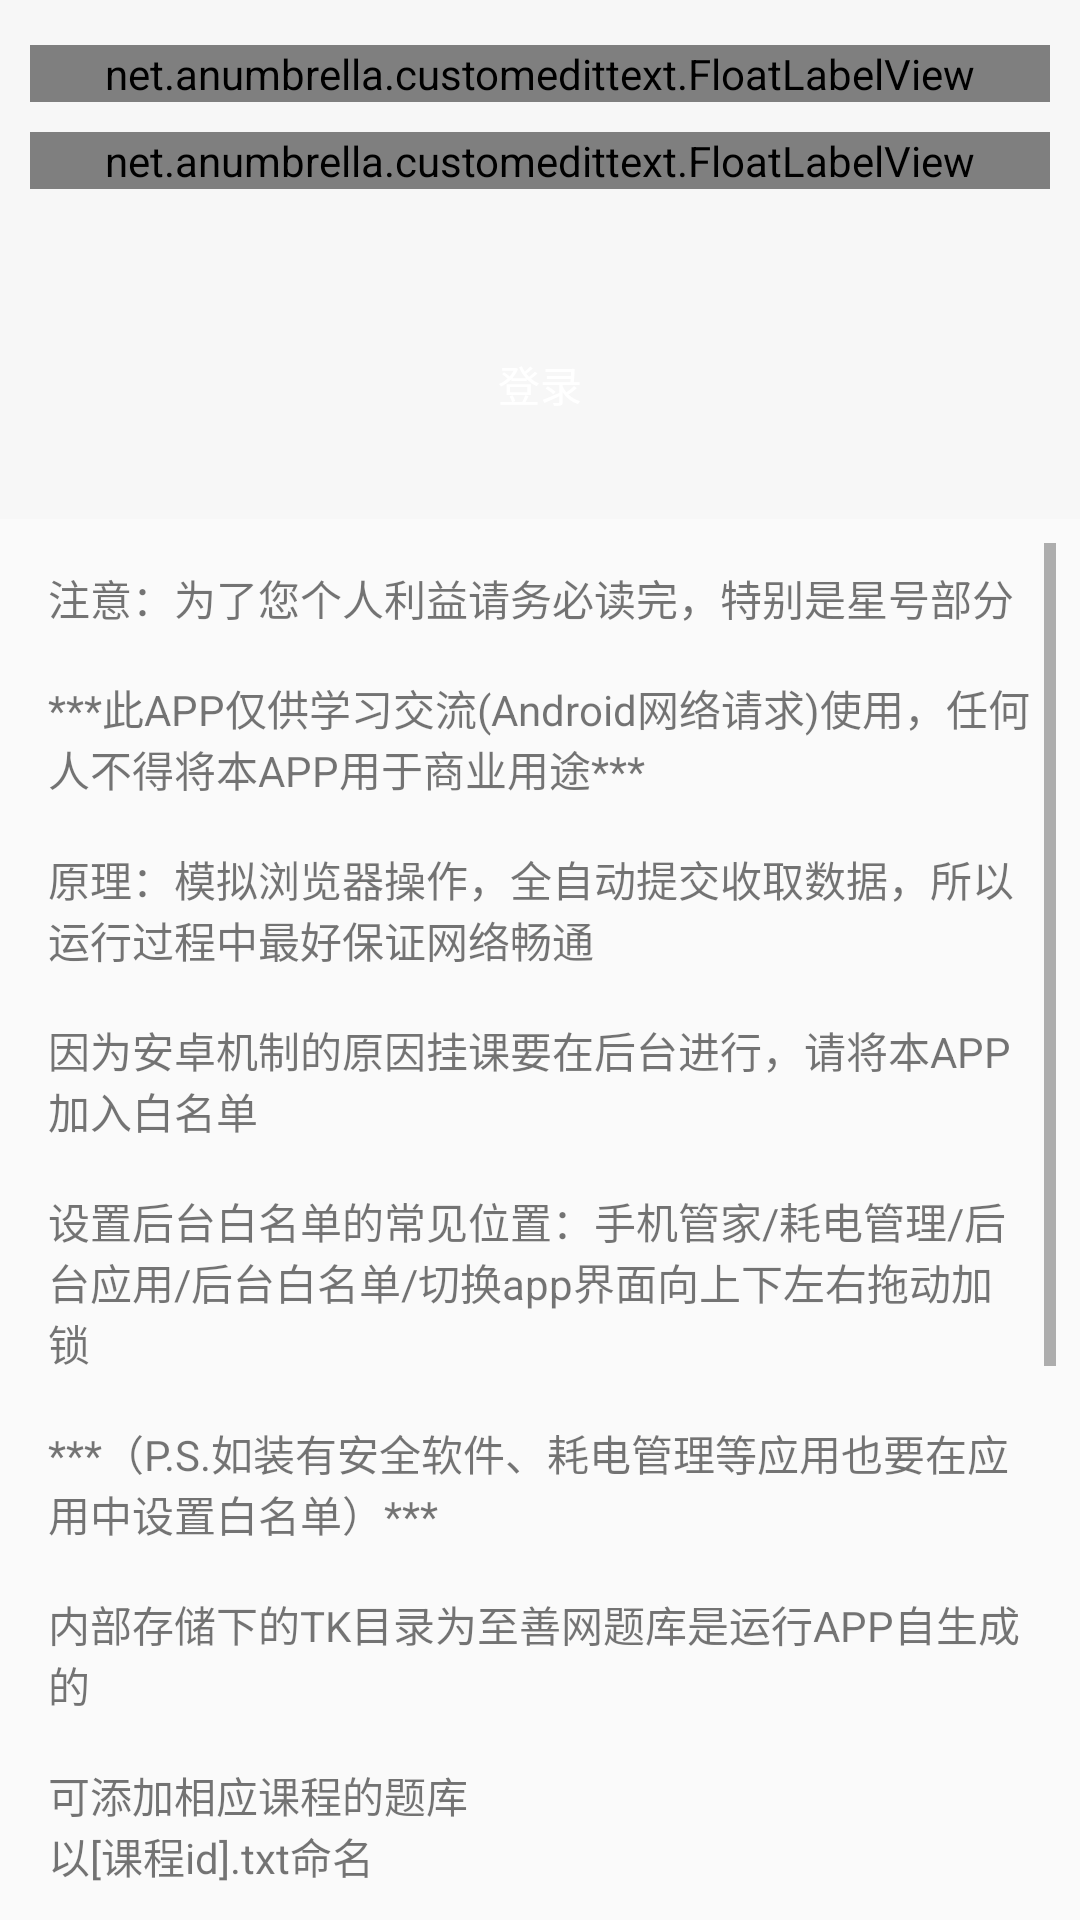

Here is an Android app screen rendered from its layout file. Give the layout XML and the strings, colors and styles it references.
<!-- AndroidManifest.xml: application theme AppTheme -->
<!-- res/layout/activity_login.xml -->
<?xml version="1.0" encoding="utf-8"?>
<RelativeLayout xmlns:android="http://schemas.android.com/apk/res/android"
    xmlns:app="http://schemas.android.com/apk/res-auto"
    xmlns:tools="http://schemas.android.com/tools"
    android:id="@+id/activity_main"
    android:layout_width="match_parent"
    android:layout_height="match_parent"
    tools:context="net.anumbrella.zhishan.activity.LoginActivity">


    <LinearLayout
        android:id="@+id/loginLayout"
        android:layout_width="match_parent"
        android:layout_height="wrap_content"
        android:background="@color/bg_color"
        android:orientation="vertical"
        android:paddingTop="5dip">

        <net.anumbrella.customedittext.FloatLabelView
            android:id="@+id/login_user"
            android:layout_width="match_parent"
            android:layout_height="wrap_content"
            android:layout_marginLeft="10dip"
            android:layout_marginRight="10dip"
            android:layout_marginTop="10dip"
            android:hint="账号"
            android:layout="@layout/custom_edittext"
            android:textColorHint="@color/hint_text_color"
            app:bottomDistance="2dip"
            app:leftDistance="1dip" />

        <net.anumbrella.customedittext.FloatLabelView
            android:id="@+id/login_password"
            android:layout_width="match_parent"
            android:layout_height="wrap_content"
            android:layout_marginLeft="10dip"
            android:layout_marginRight="10dip"
            android:layout_marginTop="10dip"
            android:hint="密码"
            android:layout="@layout/custom_edittext"
            android:textColorHint="@color/hint_text_color"
            app:bottomDistance="2dip"
            app:leftDistance="1dip" />

        <RelativeLayout
            android:layout_width="match_parent"
            android:layout_height="match_parent"
            android:layout_marginBottom="20dip"
            android:layout_marginTop="40dip">

            <LinearLayout
                android:layout_width="match_parent"
                android:layout_height="wrap_content"
                android:gravity="center"
                android:orientation="horizontal">

                <Button
                    android:id="@+id/btn_login"
                    android:layout_width="0dip"
                    android:layout_height="50dip"
                    android:layout_marginLeft="20dip"
                    android:layout_marginRight="20dip"
                    android:layout_weight="1"
                    android:background="@drawable/button_login"
                    android:text="登录"
                    android:textColor="@color/white"
                    android:textSize="@dimen/text_size_18sp" />
            </LinearLayout>
        </RelativeLayout>

    </LinearLayout>

    <LinearLayout
        android:layout_width="match_parent"
        android:layout_height="wrap_content"
        android:layout_below="@+id/loginLayout"
        android:padding="8dip">

        <ScrollView
            android:id="@+id/scrollView"
            android:layout_width="match_parent"
            android:layout_height="match_parent">

            <TextView
                android:layout_width="match_parent"
                android:layout_height="wrap_content"
                android:padding="8dip"
                android:layout_alignParentBottom="true"
                android:gravity="left"
                android:singleLine="false"
                android:text="@string/tipInfo" />
        </ScrollView>

    </LinearLayout>


</RelativeLayout>
<!-- resources referenced by this layout -->
<resources>
  <color name="bg_color">#F7F7F7</color>
  <color name="hint_text_color">#AEAEAE</color>
  <color name="white">#ffffff</color>
  <string name="tipInfo">  "注意：为了您个人利益请务必读完，特别是星号部分\n\n***此APP仅供学习交流(Android网络请求)使用，任何人不得将本APP用于商业用途***\n\n原理：模拟浏览器操作，全自动提交收取数据，所以运行过程中最好保证网络畅通\n\n因为安卓机制的原因挂课要在后台进行，请将本APP加入白名单\n\n设置后台白名单的常见位置：手机管家/耗电管理/后台应用/后台白名单/切换app界面向上下左右拖动加锁\n\n***（P.S.如装有安全软件、耗电管理等应用也要在应用中设置白名单）***\n\n内部存储下的TK目录为至善网题库是运行APP自生成的\n\n可添加相应课程的题库\n以[课程id].txt命名\ntxt文件必须以UTF-8无BOM格式编码\n***删除或改变任意文件(点开后保存也算在内)***\n***会导致提交错误答案或程序异常***\n如不小心更改可直接将整个目录删除\n再次运行APP会自动生成\n感谢@Super Martin的核心代码和开源精神,感谢雪夜圣诞的源码\n如果你有任何疑问请联系:Anumbrella\n下载源码及APP请访问 https://www.anumbrella.net/Blog/\n\n当前版本:1.0\n\n-----2016.10.11\n"</string>
  <style name="AppTheme" parent="Theme.AppCompat.Light.DarkActionBar">
          
          <item name="colorPrimary">@color/colorPrimary</item>
          <item name="colorPrimaryDark">@color/colorPrimaryDark</item>
          <item name="colorAccent">@color/colorAccent</item>
  
      </style>
  <color name="colorPrimary">#00A8F1</color>
  <color name="colorPrimaryDark">#00A8F1</color>
  <color name="colorAccent">#038ECE</color>
</resources>
